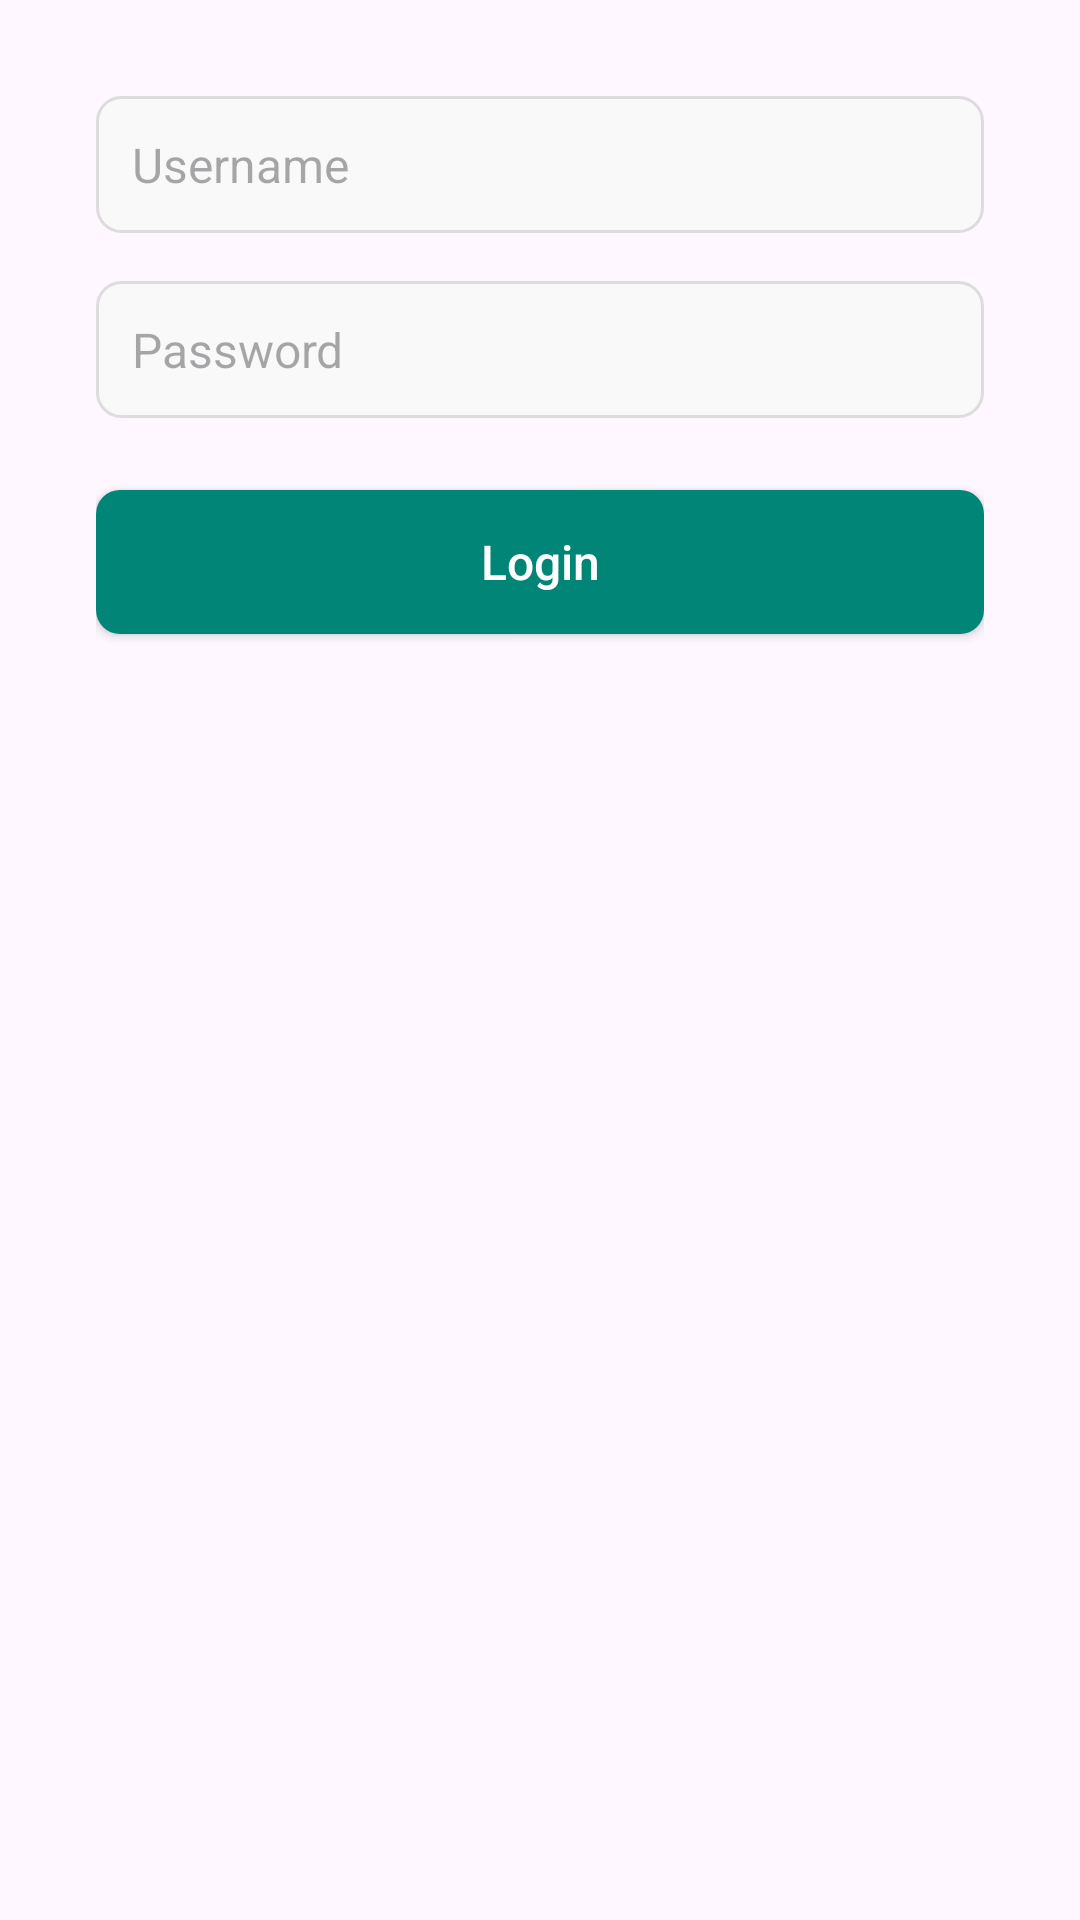

Reconstruct the res/layout file that produces this screen, plus the resources it refers to.
<!-- AndroidManifest.xml: application theme Theme.MADLECTURE8 -->
<!-- res/layout/activity_login.xml -->
<?xml version="1.0" encoding="utf-8"?>
<androidx.constraintlayout.widget.ConstraintLayout xmlns:android="http://schemas.android.com/apk/res/android"
    xmlns:app="http://schemas.android.com/apk/res-auto"
    xmlns:tools="http://schemas.android.com/tools"
    android:layout_width="match_parent"
    android:layout_height="match_parent"
    android:padding="16dp"
    tools:context=".Login">

    <LinearLayout
        android:layout_width="0dp"
        android:layout_height="0dp"
        android:orientation="vertical"
        android:padding="16dp"
        android:background="@drawable/rounded_background"
        app:layout_constraintBottom_toBottomOf="parent"
        app:layout_constraintEnd_toEndOf="parent"
        app:layout_constraintStart_toStartOf="parent"
        app:layout_constraintTop_toTopOf="parent"
        app:layout_constraintVertical_bias="0.4">

        <EditText
            android:id="@+id/etuser"
            android:layout_width="match_parent"
            android:layout_height="wrap_content"
            android:layout_marginBottom="16dp"
            android:inputType="text"
            android:hint="Username"
            android:padding="12dp"
            android:background="@drawable/edittext_background"
            android:textSize="16sp"/>

        <EditText
            android:id="@+id/etpass"
            android:layout_width="match_parent"
            android:layout_height="wrap_content"
            android:layout_marginBottom="24dp"
            android:inputType="textPassword"
            android:hint="Password"
            android:padding="12dp"
            android:background="@drawable/edittext_background"
            android:textSize="16sp"/>

        <Button
            android:id="@+id/btn"
            android:layout_width="match_parent"
            android:layout_height="wrap_content"
            android:text="Login"
            android:textAllCaps="false"
            android:background="@drawable/button_background"
            android:textColor="@android:color/white"
            android:padding="12dp"
            android:textSize="16sp"/>
    </LinearLayout>
</androidx.constraintlayout.widget.ConstraintLayout>
<!-- resources referenced by this layout -->
<resources>
  <!-- drawable button_background (drawable) -->
  <?xml version="1.0" encoding="utf-8"?>
  <selector xmlns:android="http://schemas.android.com/apk/res/android">
      <item android:state_pressed="true">
          <shape>
              <solid android:color="#00574B"/>
              <corners android:radius="8dp"/>
          </shape>
      </item>
      <item>
          <shape>
              <solid android:color="#008577"/>
              <corners android:radius="8dp"/>
          </shape>
      </item>
  </selector>
  <!-- drawable edittext_background (drawable) -->
  <?xml version="1.0" encoding="utf-8"?>
  <shape xmlns:android="http://schemas.android.com/apk/res/android">
      <solid android:color="#F9F9F9"/>
      <corners android:radius="8dp"/>
      <stroke android:width="1dp" android:color="#DDDDDD"/>
  </shape>
  <style name="Theme.MADLECTURE8" parent="Base.Theme.MADLECTURE8" />
  <style name="Base.Theme.MADLECTURE8" parent="Theme.Material3.DayNight.NoActionBar">
          
          
      </style>
</resources>
